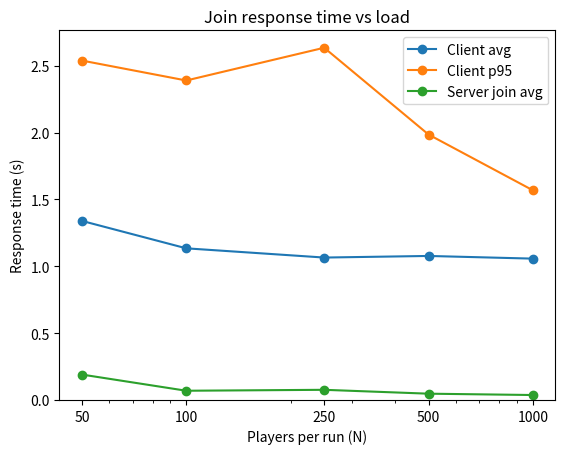
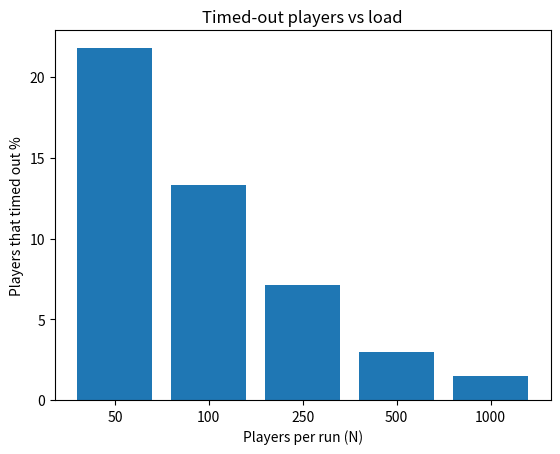

Recreate these plots in Python, in order. (Note: this script raises an exception after producing the figures.)
import json
import matplotlib.pyplot as plt

#PLOT 1: JOIN RESPONSE TIME
N = [50, 100, 250, 500, 1000]
N_str = ["50", "100", "250", "500", "1000"]

# from results.txt, client side
client_avg = [1.339, 1.134, 1.065, 1.077, 1.057]
client_p95 = [2.538, 2.389, 2.634, 1.985, 1.568]

# from functions.json, server side join avg
server_join_ms = [190, 69, 76, 47, 37]

server_join_s = []
for t in server_join_ms:
    server_join_s.append(t/1000)

plt.figure()

plt.plot(N, client_avg, marker="o", label="Client avg")
plt.plot(N, client_p95, marker="o", label="Client p95")
plt.plot(N, server_join_s, marker="o", label="Server join avg")

plt.xscale("log")              
plt.xlabel("Players per run (N)")
plt.xticks(N, N_str)

plt.ylabel("Response time (s)")
plt.ylim(bottom=0)

plt.title("Join response time vs load")
plt.legend()
plt.savefig("plot1_response.png")
plt.close()


#PLOT 2: % TIMED OUT PLAYERS

timeout_pct = [21.8, 13.3, 7.1, 3.0, 1.5]   # from counts.json

plt.figure()
plt.bar(N_str, timeout_pct)
plt.title("Timed-out players vs load")
plt.xlabel("Players per run (N)")
plt.ylabel("Players that timed out %")
plt.savefig("plot2_timed_out.png")
plt.close()


#PLOT 3: QUEUE WAIT

waits = {"50": [], "100": [], "250": [], "500": [], "1000": []}
spreads = {"50": [], "100": [], "250": [], "500": [], "1000": []}

with open("matches.json") as f:
    matches = json.load(f)["items"]

# run boundaries
bounds = [("50", "2026-10-29T04:45:06"), ("100", "2026-10-29T04:53:10"),
          ("250", "2026-10-29T05:01:54"), ("500", "2026-10-29T05:10:36"), ("1000", "9999")]

def which_run(time_string):
    for run, end in bounds:
        if time_string < end:   
            return run

for m in matches:
    run = which_run(m["resolved_at"])
    waits[run].append(m["avg_wait"])
    spreads[run].append(m["rp_spread"])

avg_wait_times = []
for n in N:
    sum_wait_times = sum(waits[str(n)])
    total_wait_times = len(waits[str(n)])
    avg_wait_times.append(sum_wait_times / total_wait_times)

avg_spreads = []
for n in N:
    sum_spread = sum(spreads[str(n)])
    total_spread = len(spreads[str(n)])
    avg_spreads.append(sum_spread / total_spread)

fig, (left, right) = plt.subplots(1, 2, figsize=(10, 4))
left.plot(N, avg_wait_times, marker="o")
left.set_title("Avg queue wait"); left.set_xlabel("Players per run (N)"); left.set_ylabel("Seconds")
right.plot(N, avg_spreads, marker="o")
right.set_title("Avg RP spread per match"); right.set_xlabel("Players per run (N)"); right.set_ylabel("RP")
left.set_xscale("log");  left.set_xticks(N, N_str)
right.set_xscale("log"); right.set_xticks(N, N_str)
left.set_ylim(bottom=0)
right.set_ylim(bottom=0)
plt.tight_layout()
plt.savefig("plot3_wait_spread.png")
plt.close()


#PLOT 4: NUMBER OF INSTANED OF MATCHMAKER FUNCTION

mm_instances = [9, 16, 44, 38, 104]      # matchmaker, from functions.json

plt.figure()
plt.bar(N_str, mm_instances)
plt.title("Matchmaker Instances vs Load")
plt.xlabel("Players per run (N)")
plt.ylabel("Number of Instances of the Matchmaker function")
plt.savefig("plot4_num_instances.png")
plt.close()



#PLOT 5: CLAIM FAILS AND INSTANCES PER PLAYER

claim_fails_per_match = [4.7, 6.0, 4.8, 5.1, 7.8]   # CLAIM_FAIL / MATCH, from counts.json
mm_runs_per_player   = [31.5, 29.5, 49.1, 56.4, 55.5]   # matchmaker runs / players, from functions.json

fig, (left, right) = plt.subplots(1, 2, figsize=(10, 4))
left.plot(N, claim_fails_per_match, marker="o"); left.set_ylabel("Failed claims per match")
left.set_title("Failed Claims per Match"); left.set_xlabel("Players per run (N)")
right.plot(N, mm_runs_per_player, marker="o"); right.set_ylabel("Runs per Player")
right.set_title("Matchmaker runs per Player"); right.set_xlabel("Players per run (N)")
left.set_xscale("log");  left.set_xticks(N, N_str)
right.set_xscale("log"); right.set_xticks(N, N_str)
left.set_ylim(bottom=0); right.set_ylim(bottom=0)
plt.tight_layout()
plt.savefig("plot5_costof_contention.png")
plt.close()
